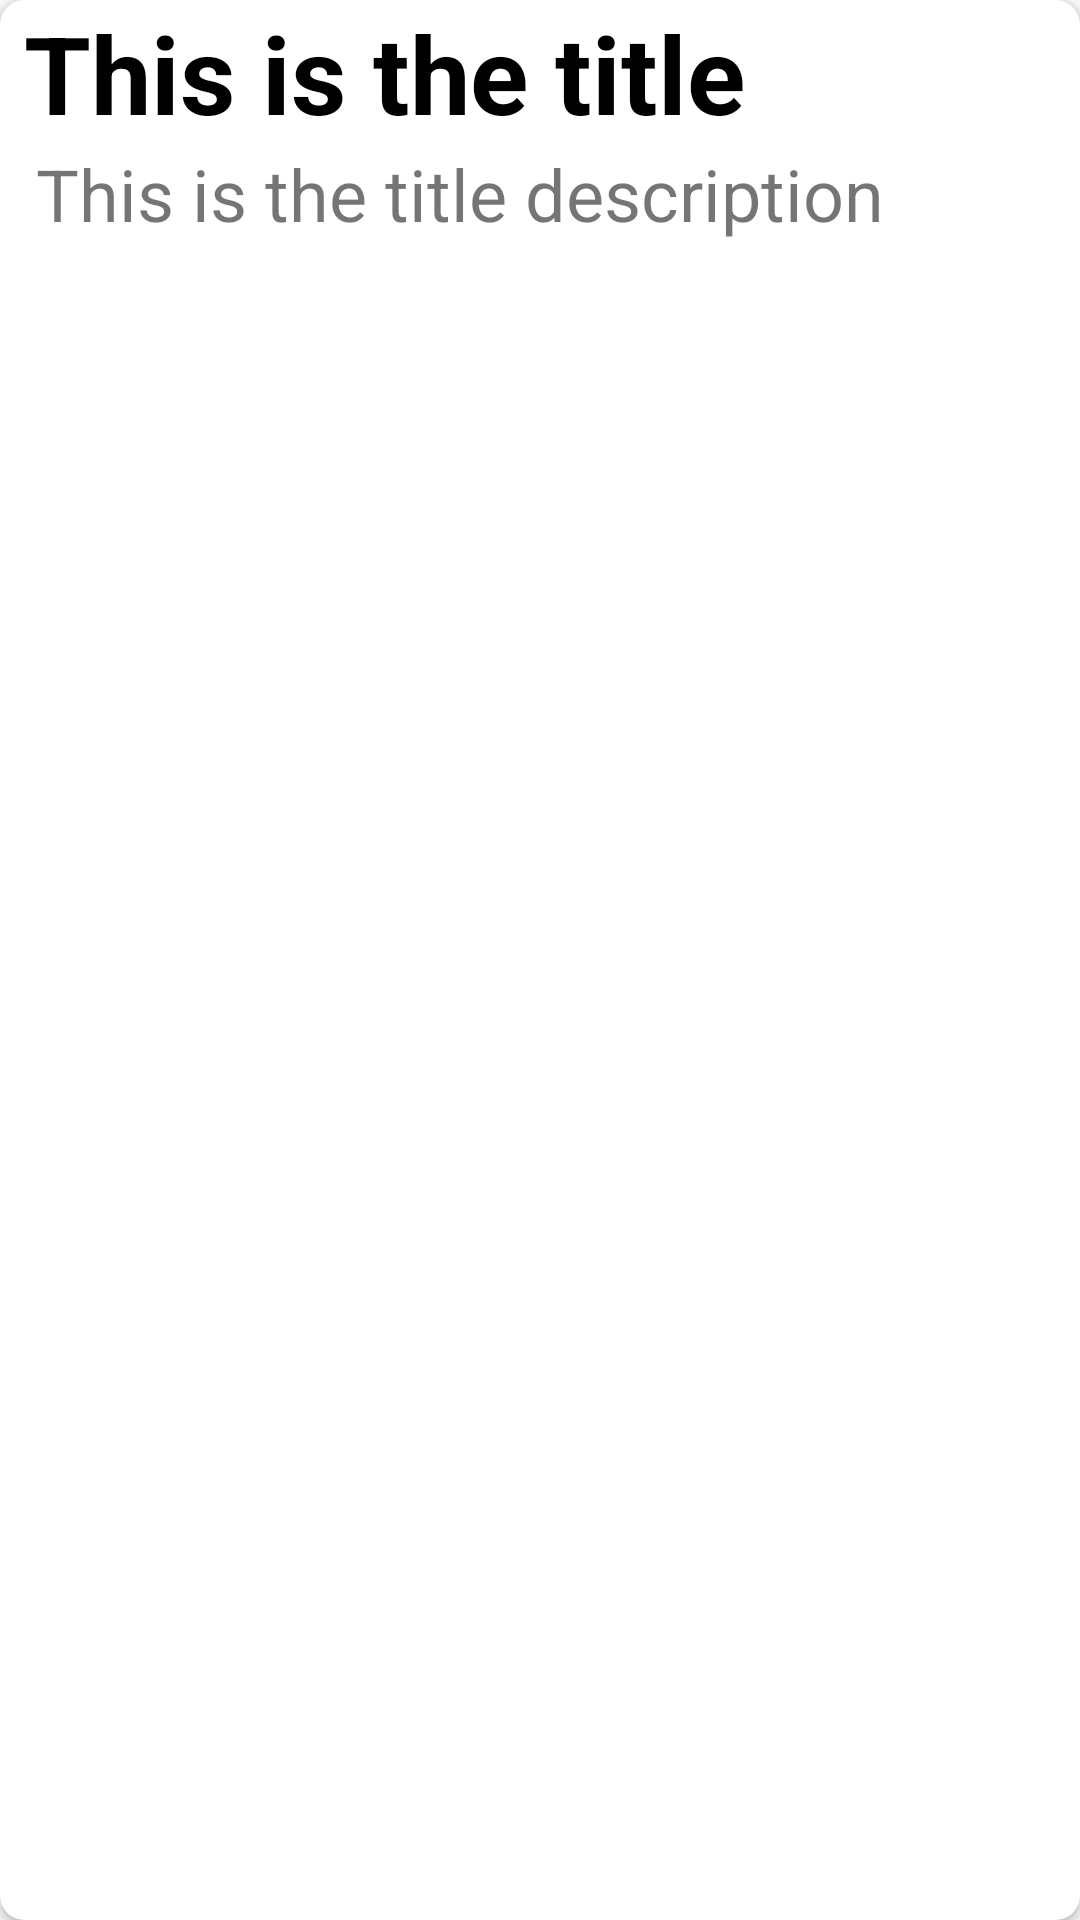

The Android layout XML behind this screen, and the referenced resources:
<!-- AndroidManifest.xml: application theme AppTheme -->
<!-- res/layout/card_home.xml -->
<?xml version="1.0" encoding="utf-8"?>
<android.support.v7.widget.CardView
        xmlns:android="http://schemas.android.com/apk/res/android"
        android:layout_width="match_parent"
        android:layout_height="wrap_content" xmlns:app="http://schemas.android.com/apk/res-auto"
        style="@style/home_card"
        app:cardCornerRadius="8dp">

    <RelativeLayout
            android:layout_width="match_parent"
            android:layout_height="wrap_content">

        <TextView
                android:id="@+id/tvTitle"
                android:layout_width="wrap_content"
                android:layout_height="wrap_content"
                style="@style/Title"/>

        <TextView
                android:id="@+id/tvDescription"
                android:layout_width="wrap_content"
                android:layout_height="wrap_content"
                style="@style/Description"
                android:layout_below="@id/tvTitle"/>

    </RelativeLayout>

</android.support.v7.widget.CardView>
<!-- resources referenced by this layout -->
<resources>
  <style name="Description">
          <item name="android:text">This is the title description</item>
          <item name="android:textSize">24sp</item>
          <item name="android:layout_marginStart">12dp</item>
      </style>
  <style name="Title">
          <item name="android:text">This is the title</item>
          <item name="android:textSize">36sp</item>
          <item name="android:textColor">@android:color/background_dark</item>
          <item name="android:textStyle">bold</item>
          <item name="android:layout_marginStart">8dp</item>
      </style>
  <style name="home_card">
          <item name="android:layout_marginBottom">4dp</item>
      </style>
  <style name="AppTheme" parent="Theme.AppCompat.Light.DarkActionBar">
          
          <item name="colorPrimary">@color/colorPrimary</item>
          <item name="colorPrimaryDark">@color/colorPrimaryDark</item>
          <item name="colorAccent">@color/colorAccent</item>
      </style>
  <!-- not gathered from this repository: default colours our renderer supplied (Android Studio template values) -->
  <color name="colorPrimary">#FF6200EE</color>
  <color name="colorPrimaryDark">#FF3700B3</color>
  <color name="colorAccent">#FF03DAC5</color>
</resources>
